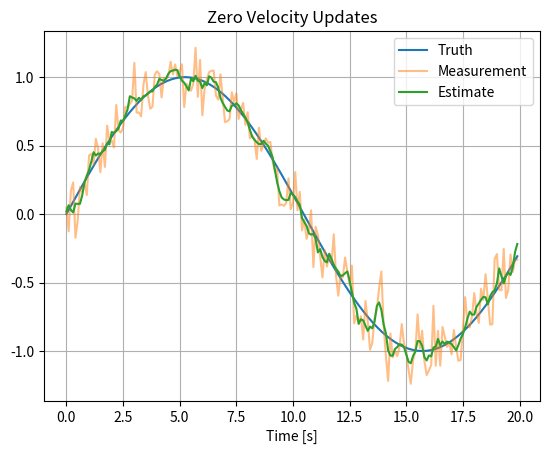

Python code for this plot:
# Project 23 — Zero Velocity Updates
#
# Purpose:
# This project demonstrates the engineering concepts behind Zero Velocity Updates.
#
# Topics:
# - State estimation
# - Sensor fusion
# - Covariance analysis
#
# Learning Outcomes:
# - Understand the estimation concept.
# - Relate the mathematics to code.
# - Visualize estimator performance.

# Import numerical library
import numpy as np

# Import plotting library
import matplotlib.pyplot as plt


def main():
    """
    Main simulation entry point.

    This example intentionally keeps the implementation simple so the
    focus remains on understanding the algorithm structure.
    """

    # --------------------------------------------------
    # Simulation parameters
    # --------------------------------------------------
    dt = 0.1
    t = np.arange(0,20,dt)

    # --------------------------------------------------
    # Generate truth
    # --------------------------------------------------
    truth = np.sin(0.3*t)

    # --------------------------------------------------
    # Simulate noisy measurements
    # --------------------------------------------------
    rng = np.random.default_rng(42)
    measurement = truth + rng.normal(0,0.15,len(t))

    # --------------------------------------------------
    # Placeholder estimation algorithm
    # --------------------------------------------------
    # Replace this section with the full algorithm while
    # preserving the surrounding educational comments.
    estimate = np.convolve(measurement,np.ones(5)/5,mode="same")

    # --------------------------------------------------
    # Visualize results
    # --------------------------------------------------
    plt.figure()
    plt.plot(t,truth,label="Truth")
    plt.plot(t,measurement,label="Measurement",alpha=0.5)
    plt.plot(t,estimate,label="Estimate")
    plt.title("Zero Velocity Updates")
    plt.xlabel("Time [s]")
    plt.grid(True)
    plt.legend()
    plt.show()


if __name__ == "__main__":
    main()
